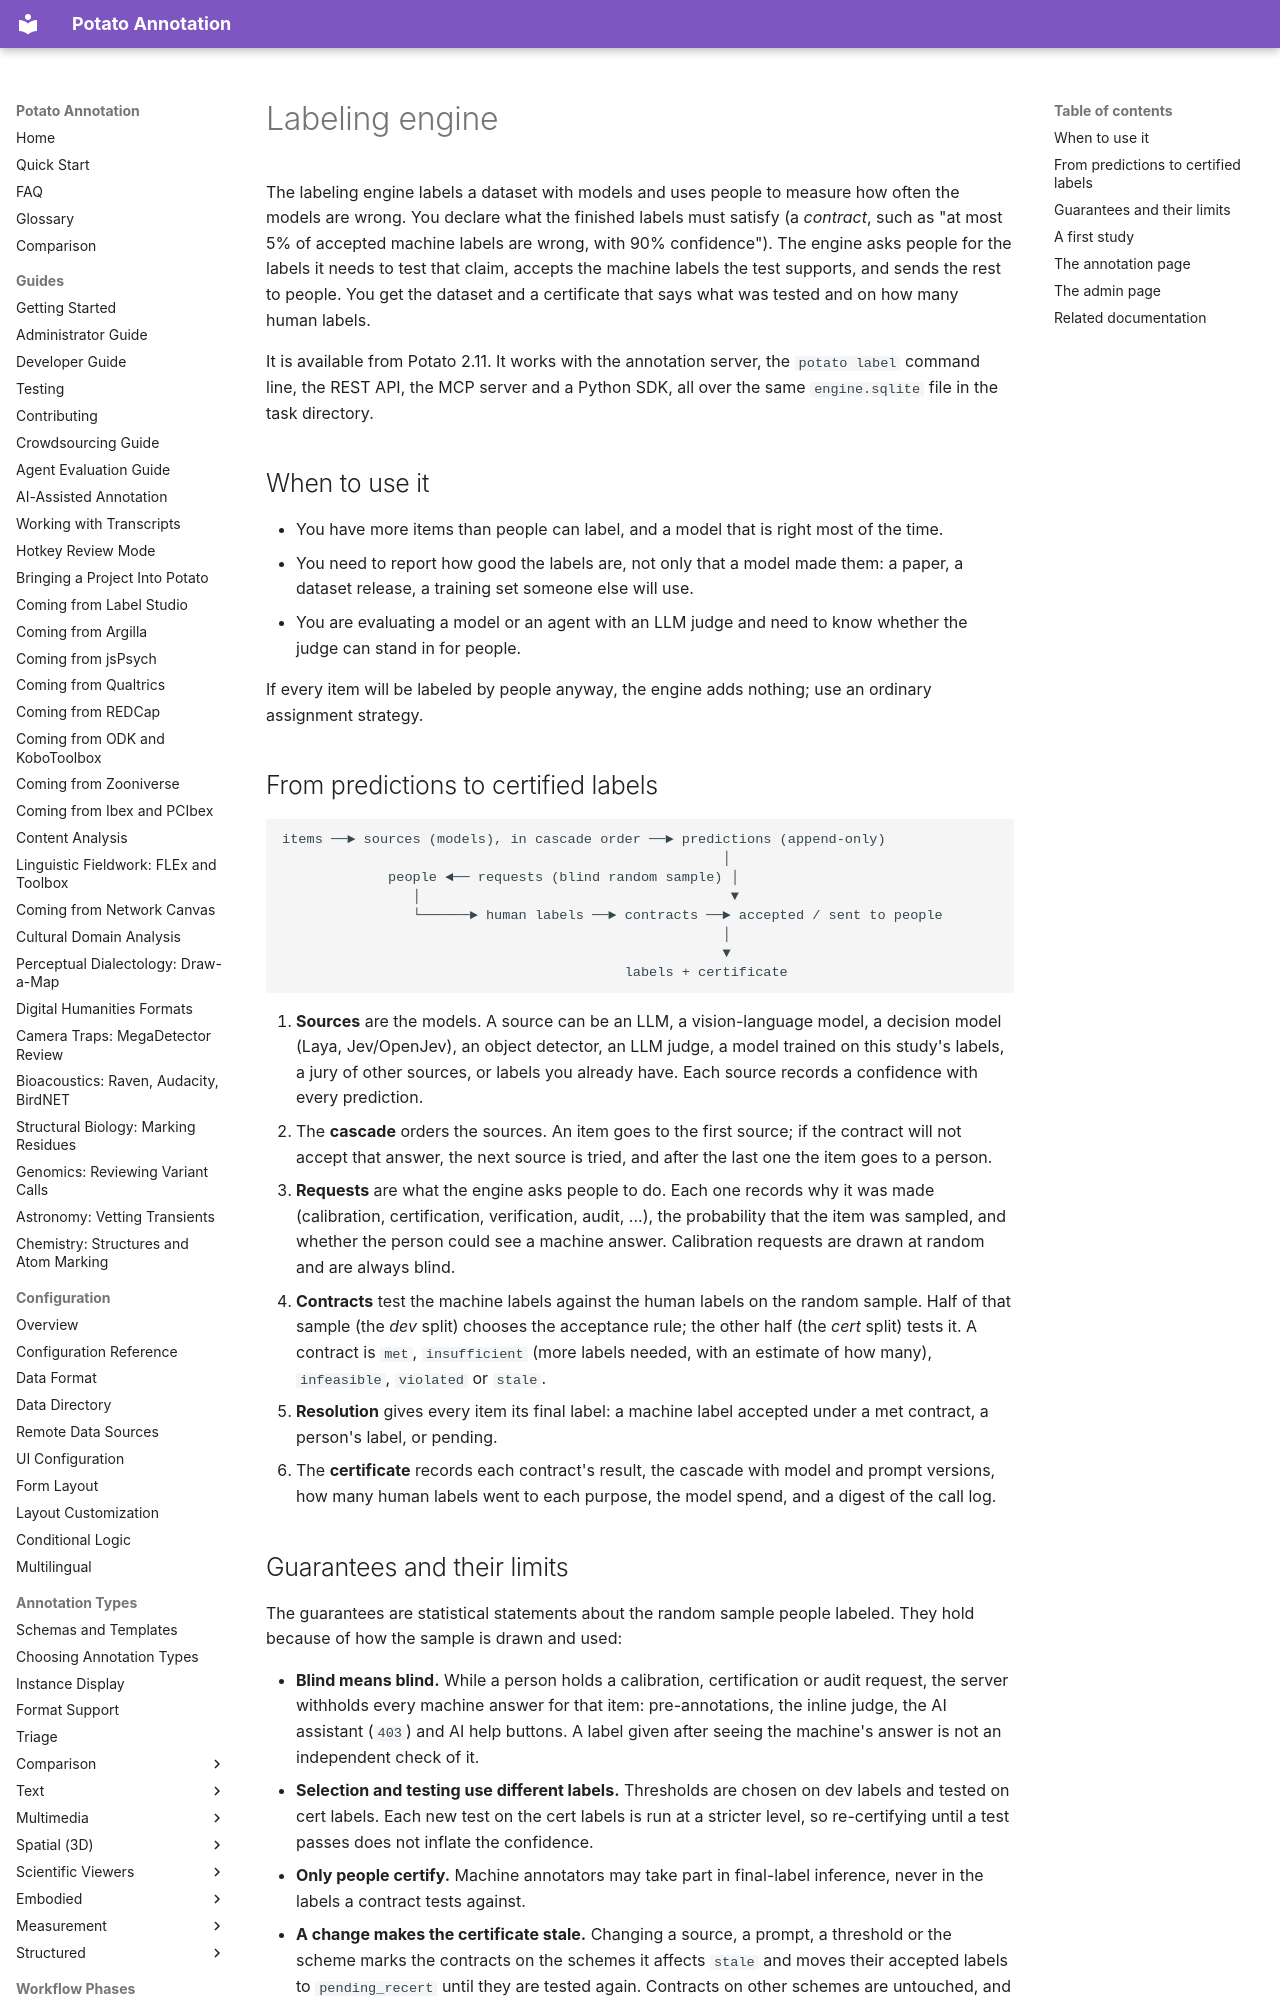

repository: davidjurgens/potato · page: labeling-engine/overview/index.html · generator: mkdocs

# Labeling engine

The labeling engine labels a dataset with models and uses people to measure
how often the models are wrong. You declare what the finished labels must
satisfy (a *contract*, such as "at most 5% of accepted machine labels are
wrong, with 90% confidence"). The engine asks people for the labels it needs
to test that claim, accepts the machine labels the test supports, and sends
the rest to people. You get the dataset and a certificate that says what was
tested and on how many human labels.

It is available from Potato 2.11. It works with the annotation server, the
`potato label` command line, the REST API, the MCP server and a Python SDK,
all over the same `engine.sqlite` file in the task directory.

## When to use it

- You have more items than people can label, and a model that is right most
  of the time.
- You need to report how good the labels are, not only that a model made
  them: a paper, a dataset release, a training set someone else will use.
- You are evaluating a model or an agent with an LLM judge and need to know
  whether the judge can stand in for people.

If every item will be labeled by people anyway, the engine adds nothing; use
an ordinary assignment strategy.
